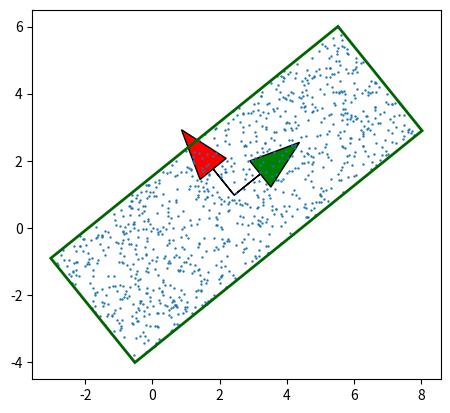

Write the Python code that produced this figure.
"""
[redacted]
@description : find optimal rigid transformation by using Principal Component Analysis
Using eigen decomposition or svd decomposition
"""

import numpy as np
import matplotlib.pyplot as plt
import matplotlib.patches as patches

'''
 Global Constants
'''
NUM_POINTS = 1000
ROTATION = 39.0
SCALE = [11.0, 4.0]
TRANSLATE = [2.5, 1]

def transformPoints(points, angle, scale, translate):
    cosAngle = np.cos(np.deg2rad(angle))
    sinAngle = np.sin(np.deg2rad(angle))

    # create scale-rotation matrix
    scaleRotationMat = np.matrix([[cosAngle * scale[0],  -sinAngle * scale[1]],
                                  [sinAngle * scale[0],  cosAngle * scale[1]]])

    transformedPoint = np.matmul(scaleRotationMat, points.T)
    np.copyto(points, transformedPoint.T)
    points += translate

def covariance(points, index0, index1):
    return np.sum(points[:,index0] * points[:,index1]) / len(points)

def computeBestRotation(points, centroid):
    # get direction
    local_points = np.copy(points)
    local_points -= centroid
    # compute covariance matrix
    # cov(X,X) cov(X,Y)
    # cov(Y,X) cov(Y,Y)
    covXX = covariance(local_points,0,0)
    covYY = covariance(local_points,1,1)
    covXY = covariance(local_points,0,1)
    covarianceMatrix = np.matrix([[covXX, covXY],
                                  [covXY, covYY]])
    # covariance decomposition
    w, v = np.linalg.eig(covarianceMatrix)
    rotationMatrix = v
    det = np.linalg.det(rotationMatrix)
    if det < 0.0:
        # from reflection matrix to rotation matrix
        rotationMatrix *= -1.0
    return rotationMatrix

def draw(points, centroid, rotationMatrix):
    '''
     Draw points + frames + bounding box
    '''
    fig = plt.figure()
    ax = fig.add_subplot(111)
    ax.set_aspect('equal')

    transformed_points = np.copy(points)
    transformed_points -= centroid
    inverseRotationMatrix = rotationMatrix.T
    transformed_points = np.asarray(np.matmul(inverseRotationMatrix, transformed_points.T).T)
    boxMin = np.min(transformed_points, axis=0)
    boxMax = np.max(transformed_points, axis=0)

    # draw the local frame
    # in ax.arrow(...)  vec.y and vec.x are reversed !
    vec0x = rotationMatrix.item(0,0)
    vec0y = rotationMatrix.item(0,1)
    vec1x = rotationMatrix.item(1,0)
    vec1y = rotationMatrix.item(1,1)
    ax.arrow(centroid[0], centroid[1], vec0y, vec0x, head_width=1.0, facecolor='red', edgecolor='black')
    ax.arrow(centroid[0], centroid[1], vec1y, vec1x, head_width=1.0, facecolor='green', edgecolor='black')

    # draw points
    x, y = zip(*points)
    ax.scatter(x, y,s=0.5)

    # draw box
    vertex = np.asarray([(boxMin[0], boxMin[1]), (boxMin[0], boxMax[1]),
                         (boxMax[0], boxMax[1]), (boxMax[0], boxMin[1])])

    vertex = vertex = np.asarray(np.matmul(rotationMatrix, vertex.T).T)
    vertex += centroid
    polygon = patches.Polygon(vertex, closed=True,ec='darkgreen',lw=2,fill=False)
    ax.add_patch(polygon)

    # show result
    plt.show()

if __name__ == '__main__':
    points = np.array(np.random.rand(NUM_POINTS, 2) - 0.5)  # positions [-0.5, -0.5] [0.5, 0.5]
    transformPoints(points, ROTATION, SCALE, TRANSLATE)

    # compute best transform (rotation, centroid)
    centroid = np.mean(points, axis=0)
    rotationMatrix = computeBestRotation(points, centroid)

    draw(points, centroid, rotationMatrix)
